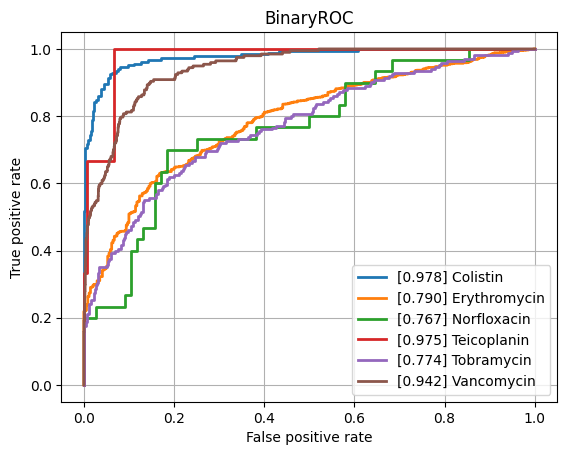

The data file committed next to this chart (first rows):
class, ROCAUC, n_positives, n_negatives
Amikacin, 0.8194, 117, 798
Amoxicillin-Clavulanic acid, 0.8227, 1516, 1116
Ampicillin, 0.8644, 2849, 607
Ampicillin-Amoxicillin, 0.9094, 1266, 42
Cefazolin, 0.8712, 135, 51
Cefepime, 0.8036, 985, 1793
Cefpodoxime, 0.8822, 43, 31
Ceftazidime, 0.833, 1325, 2008
Ceftriaxone, 0.7967, 1210, 1704
Cefuroxime, 0.9342, 933, 119
Ciprofloxacin, 0.7936, 2493, 3490
Clindamycin, 0.8149, 1348, 497
Colistin, 0.9776, 184, 456
Cotrimoxazole, 0.8072, 3118, 3715
Ertapenem, 0.8736, 34, 839
Erythromycin, 0.7901, 1216, 340
Fosfomycin, 0.8271, 378, 733
Fosfomycin-Trometamol, 0.8265, 19, 37
Fusidic acid, 0.8233, 141, 137
Gentamicin, 0.9017, 3183, 1756
Imipenem, 0.9282, 2857, 3144
Levofloxacin, 0.8417, 594, 671
Meropenem, 0.8502, 908, 3135
Mupirocin, 0.8946, 7, 42
Nitrofurantoin, 0.8053, 35, 198
Norfloxacin, 0.7667, 30, 76
Oxacillin, 0.8487, 448, 246
Penicillin, 0.8825, 480, 39
Piperacillin-Tazobactam, 0.8174, 2074, 2616
Rifampicin, 0.8176, 66, 756
Teicoplanin, 0.9751, 3, 134
Tetracycline, 0.8148, 296, 464
Tobramycin, 0.774, 171, 508
Vancomycin, 0.9423, 197, 2106
micro, 0.876, , 
macro, 0.8509, , 
